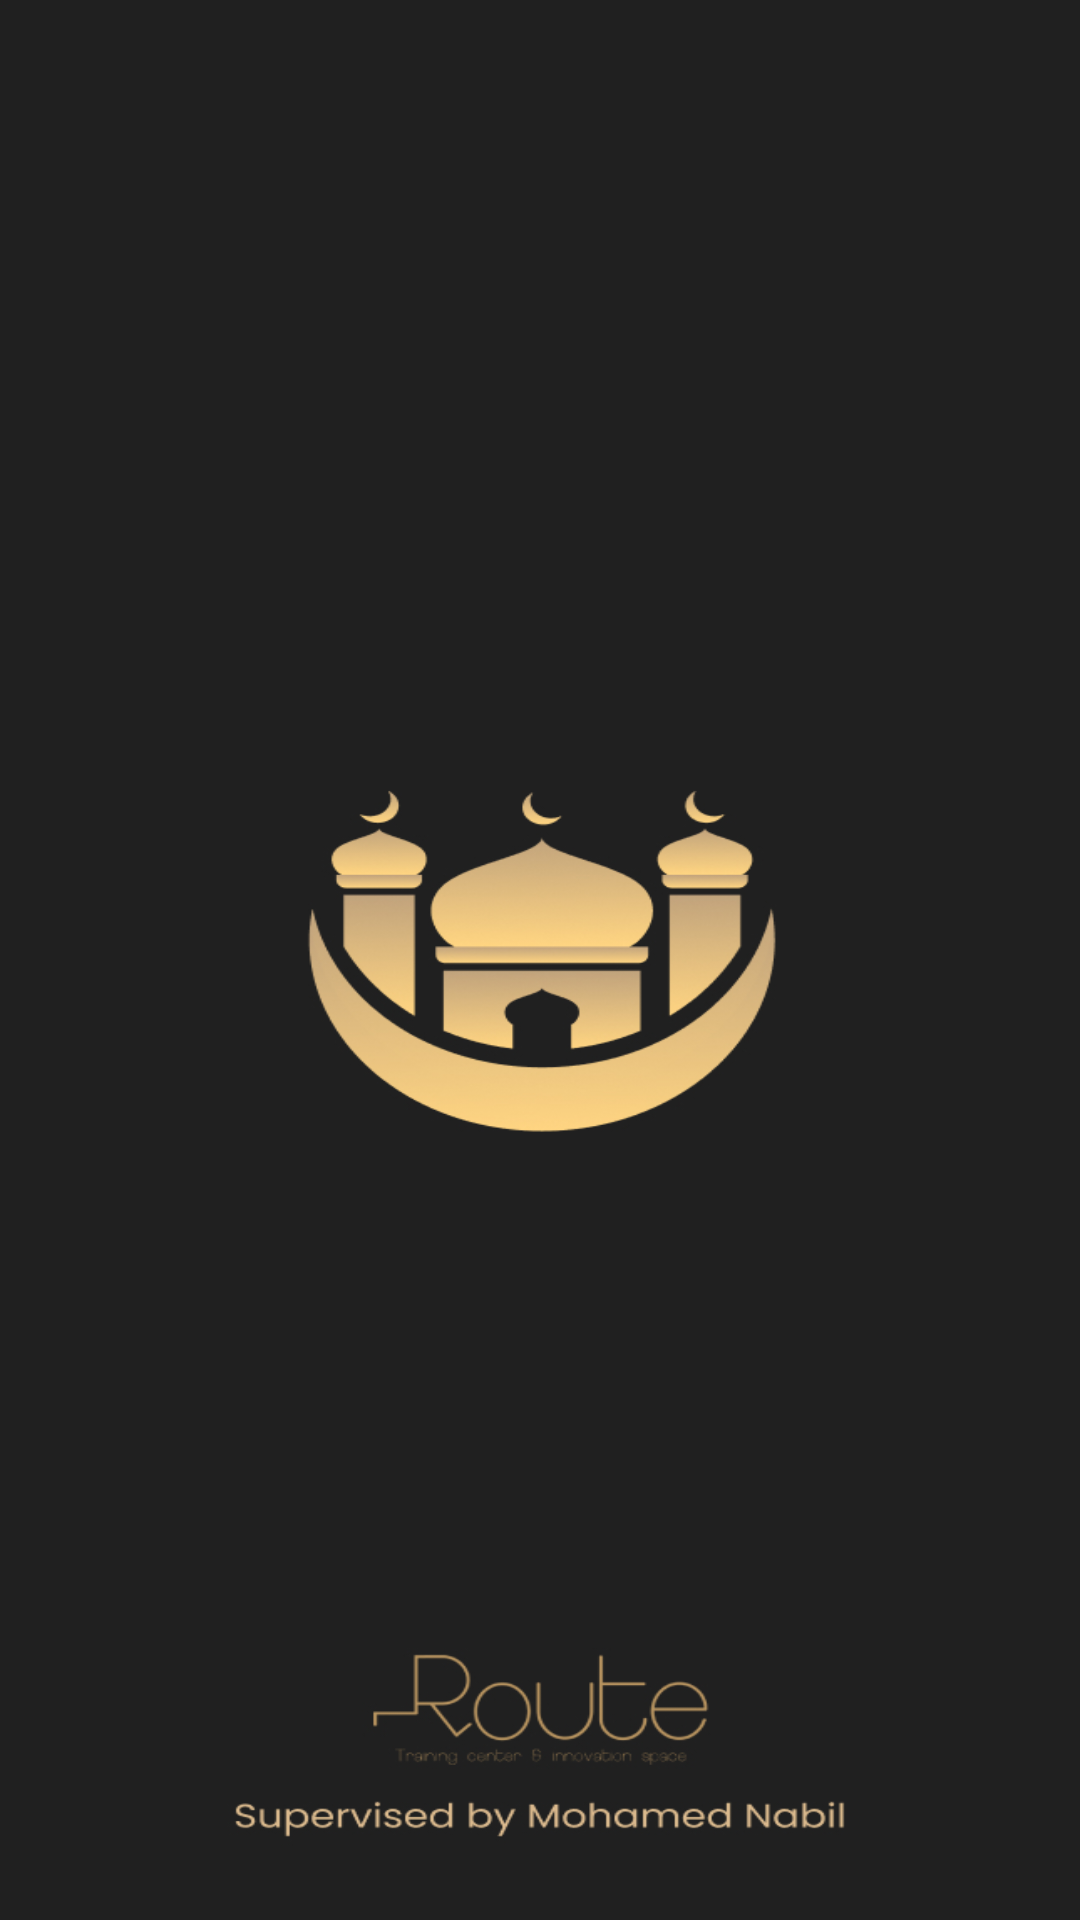

Write the Android layout XML for this screen, with the resource values it uses.
<!-- AndroidManifest.xml: application theme Theme.Route -->
<!-- res/layout/activity_splash.xml -->
<?xml version="1.0" encoding="utf-8"?>
<androidx.constraintlayout.widget.ConstraintLayout xmlns:android="http://schemas.android.com/apk/res/android"
    xmlns:app="http://schemas.android.com/apk/res-auto"
    xmlns:tools="http://schemas.android.com/tools"
    android:id="@+id/main"
    android:layout_width="match_parent"
    android:layout_height="match_parent"
    tools:context=".splash.SplashActivity">

    <ImageView
        android:id="@+id/img_splash"
        android:layout_width="match_parent"
        android:layout_height="match_parent"
        android:src="@drawable/main_splash_bg"
        android:scaleType="fitXY"
        />

</androidx.constraintlayout.widget.ConstraintLayout>
<!-- resources referenced by this layout -->
<resources>
  <!-- drawable main_splash_bg: jpg bitmap (drawable-nodpi, 115180 bytes) -->
  <style name="Theme.Route" parent="Base.Theme.Route" />
  <style name="Base.Theme.Route" parent="Theme.Material3.DayNight.NoActionBar">
          <item name="colorPrimary">@color/primaryColor</item>
      </style>
  <color name="primaryColor">#E2BE7F</color>
</resources>
